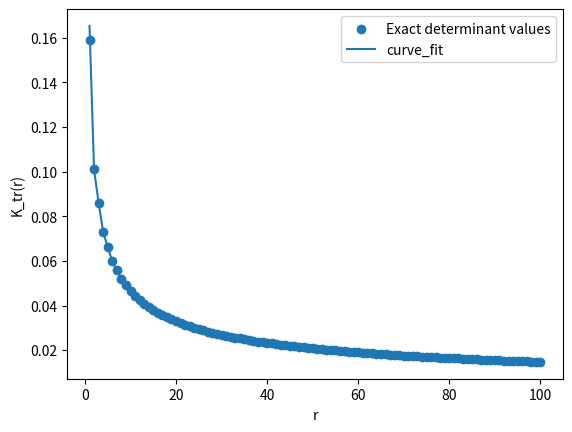

Source code (Python):
import numpy as np
import matplotlib.pyplot as plt
from scipy.optimize import curve_fit

J = 1
J_star = 0
alpha = J_star/J
alpha_critical = 2
N = 100


def k_f_minus():
    if (alpha == 0):
        return np.pi/2
    return np.arccos((1-np.sqrt(1+2*alpha**2))/(2*alpha)) 

def k_f_plus():
    if (alpha == 0):
        return np.pi/2
    return np.arccos((1+np.sqrt(1+2*alpha**2))/(2*alpha)) 

def delta(a, b):
    if (a==b):
        return 1
    else:
        return 0


km = k_f_minus()
kp = k_f_plus()

def g(r):
    if (r==0):
        if alpha < alpha_critical:
            return 2 * km / np.pi - 1
        else:
            return 2 * (km - kp) / np.pi - 1
    if (alpha < alpha_critical):
        return (2/(np.pi*r))*np.sin(km * r)
    else:
        return (2/(np.pi*r))*(np.sin(km * r) - np.sin(kp * r))

def det(matrix):
    return np.linalg.det(matrix)

#--------
toeplitz_matrix_indexes = np.arange(-N, N+1) 
g_vec = np.vectorize(g) 
toeplitz_matrix_elements = g_vec(toeplitz_matrix_indexes)
def K_tr(r):
    i, j = np.indices((r, r))
    A = toeplitz_matrix_elements[j-i+1+N]

    return (1/4)*det(A)

x = np.arange(1, N+1) # 2, 3, 4, ... , N-1, N
y = np.array([K_tr(r) for r in x])

#plt.scatter(x, y )
#plt.xlabel("r")
#plt.ylabel("K_tr(r)")
#plt.show()

#--------
#print("K(r): ", y)

#A = 0.1174
#B = 0.0637
#def analytic_K_tr(x, A, B):
#    return (A/(x**(1/2)) + (B*np.cos(2*k_f_minus()*x))/(x**(5/2)))
#
#ktr = analytic_K_tr(x, A, B)
#plt.plot(x, ktr)
#plt.show()

from scipy.optimize import curve_fit

def magic():
    r_min = 10
    x_fit = x[x >= r_min]
    y_fit = y[x >= r_min]

    if alpha < alpha_critical:
        # Eq. (21)
        def fit_func(r, A, B):
            return (
                A / np.sqrt(r)
                + B * np.cos(2 * km * r) / r**(5/2)
            )

        params, covariance = curve_fit(
            fit_func,
            x_fit,
            y_fit,
            p0=[0.1, 0.01]
        )

        A, B = params

        print("alpha < alpha_c")
        print(f"A = {A}")
        print(f"B = {B}")

        print("\nFitted function:")
        print(
            f"K_tr(r) = {A:.8f}/sqrt(r) "
            f"+ {B:.8f}*cos({2*km:.8f}*r)/r^(5/2)"
        )


    elif alpha > alpha_critical:
        # Eq. (22)
        def fit_func(r, B, C, D, E, phi_minus, phi_plus, phi_1, phi_2):
            return (
                B * np.cos(km * r + phi_minus) / r
                + C * np.cos(kp * r + phi_plus) / r
                + D * np.cos((2 * km - kp) * r + phi_1) / r**3
                + E * np.cos((2 * kp - km) * r + phi_2) / r**3
            )

        params, covariance = curve_fit(
            fit_func,
            x_fit,
            y_fit,
            p0=[
                0.05,   # B
                0.1,    # C
                0.05,   # D
                0.05,   # E
                0.0,    # phi_minus
                0.0,    # phi_plus
                0.0,    # phi_1
                0.0     # phi_2
            ],
            maxfev=100000
        )

        B, C, D, E, phi_minus, phi_plus, phi_1, phi_2 = params

        print("alpha > alpha_c")
        print(f"B = {B}")
        print(f"C = {C}")
        print(f"D = {D}")
        print(f"E = {E}")
        print(f"phi_minus = {phi_minus}")
        print(f"phi_plus = {phi_plus}")
        print(f"phi_1 = {phi_1}")
        print(f"phi_2 = {phi_2}")

        print("\nFitted function:")
        print(
            f"K_tr(r) = {B:.8f}*cos({km:.8f}*r + {phi_minus:.8f})/r\n"
            f"        + {C:.8f}*cos({kp:.8f}*r + {phi_plus:.8f})/r\n"
            f"        + {D:.8f}*cos({2*km-kp:.8f}*r + {phi_1:.8f})/r^3\n"
            f"        + {E:.8f}*cos({2*kp-km:.8f}*r + {phi_2:.8f})/r^3"
        )


    else:
        raise ValueError("alpha = alpha_c needs separate treatment.")


    # Plot exact data and fit
    y_model = fit_func(x, *params)

    plt.scatter(x, y, label="Exact determinant values")
    plt.plot(x, y_model, label="curve_fit")
    plt.xlabel("r")
    plt.ylabel("K_tr(r)")
    plt.legend()
    plt.show()

magic()
